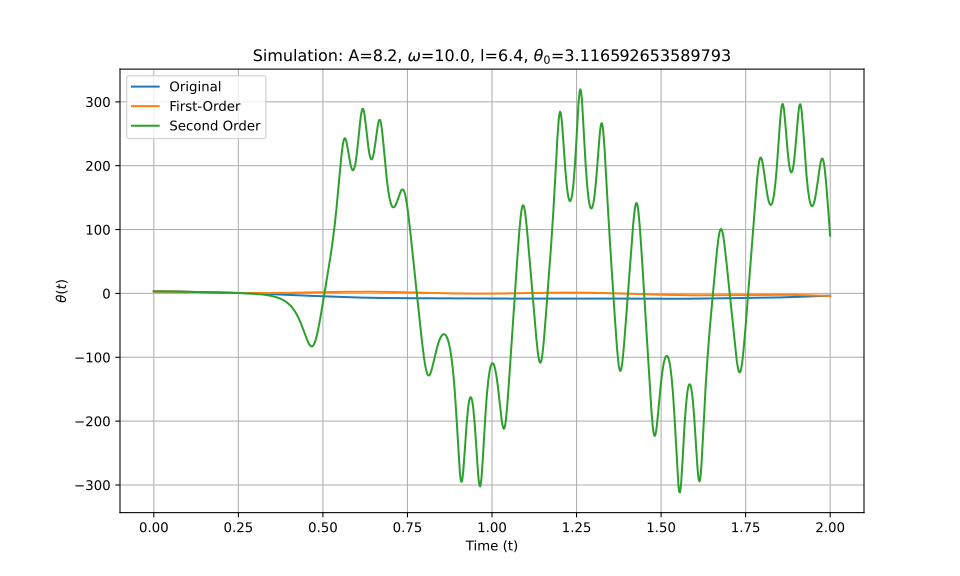

The file beside this chart, header and first rows:
t_eval, Equation_1, Equation_2, Equation_3
0.0, 3.117, 3.117, 3.117
0.002002, 3.116, 3.116, 3.116
0.004004, 3.116, 3.116, 3.116
0.006006, 3.114, 3.114, 3.114
0.008008, 3.112, 3.112, 3.112
0.01001, 3.11, 3.11, 3.11
0.01201, 3.107, 3.107, 3.107
0.01401, 3.104, 3.104, 3.104
0.01602, 3.1, 3.1, 3.1
0.01802, 3.096, 3.096, 3.096
0.02002, 3.091, 3.091, 3.091
0.02202, 3.086, 3.086, 3.086
0.02402, 3.08, 3.08, 3.08
0.02603, 3.073, 3.073, 3.073
0.02803, 3.067, 3.067, 3.067
0.03003, 3.059, 3.059, 3.059
0.03203, 3.051, 3.051, 3.051
0.03403, 3.043, 3.043, 3.043
0.03604, 3.034, 3.034, 3.034
0.03804, 3.025, 3.025, 3.025
0.04004, 3.015, 3.015, 3.015
0.04204, 3.005, 3.005, 3.005
0.04404, 2.994, 2.994, 2.994
0.04605, 2.983, 2.983, 2.983
0.04805, 2.972, 2.971, 2.972
0.05005, 2.96, 2.959, 2.96
0.05205, 2.947, 2.947, 2.947
0.05405, 2.934, 2.934, 2.934
0.05606, 2.921, 2.92, 2.921
0.05806, 2.907, 2.907, 2.907
0.06006, 2.893, 2.892, 2.893
0.06206, 2.878, 2.877, 2.878
0.06406, 2.863, 2.862, 2.863
0.06607, 2.848, 2.847, 2.848
0.06807, 2.832, 2.831, 2.832
0.07007, 2.816, 2.814, 2.816
0.07207, 2.799, 2.798, 2.799
0.07407, 2.782, 2.781, 2.782
0.07608, 2.765, 2.763, 2.765
0.07808, 2.747, 2.745, 2.747
0.08008, 2.729, 2.727, 2.729
0.08208, 2.711, 2.708, 2.711
0.08408, 2.692, 2.689, 2.692
0.08609, 2.673, 2.67, 2.673
0.08809, 2.654, 2.65, 2.654
0.09009, 2.635, 2.63, 2.635
0.09209, 2.615, 2.61, 2.615
0.09409, 2.595, 2.589, 2.595
0.0961, 2.574, 2.568, 2.574
0.0981, 2.554, 2.547, 2.554
0.1001, 2.533, 2.525, 2.533
0.1021, 2.512, 2.503, 2.512
0.1041, 2.491, 2.481, 2.491
0.1061, 2.469, 2.459, 2.469
0.1081, 2.448, 2.436, 2.448
0.1101, 2.426, 2.413, 2.426
0.1121, 2.404, 2.39, 2.404
0.1141, 2.382, 2.366, 2.381
0.1161, 2.359, 2.343, 2.359
0.1181, 2.337, 2.319, 2.337
... 940 more rows
